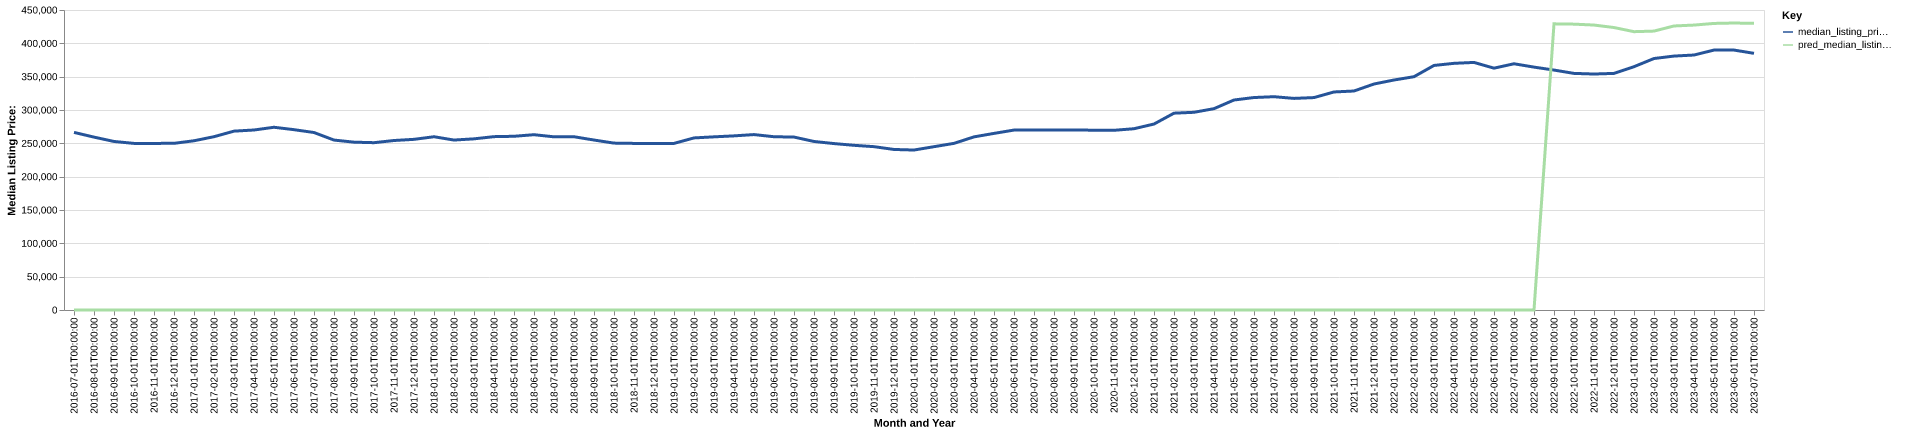

Source data for this figure (header and first rows):
date, time_idx, median_listing_price, thirty_year_interest_rate_five, month, county_name, active_listing_count, median_days_on_market, pred_median_listing_price, month_year
2016-07-01, 0, 266400, 3.72, 7, Fargo, ND-MN, 906.0, 46.0, 0, Jul-2016
2016-08-01, 1, 259325, 3.73, 8, Fargo, ND-MN, 1004, 46.0, 0, Aug-2016
2016-09-01, 2, 252800, 3.66, 9, Fargo, ND-MN, 1071, 48.0, 0, Sep-2016
2016-10-01, 3, 249900, 3.64, 10, Fargo, ND-MN, 1083, 51.0, 0, Oct-2016
2016-11-01, 4, 249900, 3.66, 11, Fargo, ND-MN, 1054, 60.0, 0, Nov-2016
2016-12-01, 5, 250000, 3.48, 12, Fargo, ND-MN, 906.0, 78.0, 0, Dec-2016
2017-01-01, 6, 253850, 3.45, 1, Fargo, ND-MN, 830.0, 74.0, 0, Jan-2017
2017-02-01, 7, 259950, 3.5, 2, Fargo, ND-MN, 841.0, 63.0, 0, Feb-2017
2017-03-01, 8, 268287, 3.52, 3, Fargo, ND-MN, 903.0, 52.0, 0, Mar-2017
2017-04-01, 9, 270000, 4.03, 4, Fargo, ND-MN, 971.0, 45.0, 0, Apr-2017
2017-05-01, 10, 274100, 4.32, 5, Fargo, ND-MN, 1081, 46.0, 0, May-2017
2017-06-01, 11, 270495, 4.2, 6, Fargo, ND-MN, 1138, 47.0, 0, Jun-2017
2017-07-01, 12, 266223, 4.19, 7, Fargo, ND-MN, 1190, 52.0, 0, Jul-2017
2017-08-01, 13, 254898, 4.3, 8, Fargo, ND-MN, 1225, 55.0, 0, Aug-2017
2017-09-01, 14, 251750, 4.1, 9, Fargo, ND-MN, 1247, 57.0, 0, Sep-2017
2017-10-01, 15, 250976, 4.05, 10, Fargo, ND-MN, 1207, 62.0, 0, Oct-2017
2017-11-01, 16, 254232, 3.94, 11, Fargo, ND-MN, 1114, 72.0, 0, Nov-2017
2017-12-01, 17, 255990, 4.03, 12, Fargo, ND-MN, 997.0, 91.0, 0, Dec-2017
2018-01-01, 18, 259875, 3.93, 1, Fargo, ND-MN, 848.0, 88.0, 0, Jan-2018
2018-02-01, 19, 254923, 3.83, 2, Fargo, ND-MN, 870.0, 48.0, 0, Feb-2018
2018-03-01, 20, 256731, 3.94, 3, Fargo, ND-MN, 873.0, 53.0, 0, Mar-2018
2018-04-01, 21, 260031, 3.95, 4, Fargo, ND-MN, 930.0, 46.0, 0, Apr-2018
2018-05-01, 22, 260581, 3.99, 5, Fargo, ND-MN, 1051, 39.0, 0, May-2018
2018-06-01, 23, 262950, 4.15, 6, Fargo, ND-MN, 1132, 40.0, 0, Jun-2018
2018-07-01, 24, 259775, 4.4, 7, Fargo, ND-MN, 1166, 49.0, 0, Jul-2018
2018-08-01, 25, 259900, 4.46, 8, Fargo, ND-MN, 1205, 55.0, 0, Aug-2018
2018-09-01, 26, 254945, 4.58, 9, Fargo, ND-MN, 1232, 58.0, 0, Sep-2018
2018-10-01, 27, 250336, 4.66, 10, Fargo, ND-MN, 1216, 65.0, 0, Oct-2018
2018-11-01, 28, 249900, 4.62, 11, Fargo, ND-MN, 1154, 73.0, 0, Nov-2018
2018-12-01, 29, 249900, 4.54, 12, Fargo, ND-MN, 1014, 85.0, 0, Dec-2018
2019-01-01, 30, 249900, 4.6, 1, Fargo, ND-MN, 893.0, 86.0, 0, Jan-2019
2019-02-01, 31, 258120, 4.72, 2, Fargo, ND-MN, 914.0, 78.0, 0, Feb-2019
2019-03-01, 32, 259734, 4.9, 3, Fargo, ND-MN, 984.0, 60.0, 0, Mar-2019
2019-04-01, 33, 261197, 4.94, 4, Fargo, ND-MN, 1074, 46.0, 0, Apr-2019
2019-05-01, 34, 263125, 4.75, 5, Fargo, ND-MN, 1229, 39.0, 0, May-2019
2019-06-01, 35, 259900, 4.51, 6, Fargo, ND-MN, 1296, 46.0, 0, Jun-2019
2019-07-01, 36, 259409, 4.41, 7, Fargo, ND-MN, 1307, 57.0, 0, Jul-2019
2019-08-01, 37, 252793, 4.41, 8, Fargo, ND-MN, 1341, 58.0, 0, Aug-2019
2019-09-01, 38, 249634, 4.2, 9, Fargo, ND-MN, 1366, 60.0, 0, Sep-2019
2019-10-01, 39, 247029, 4.14, 10, Fargo, ND-MN, 1383, 61.0, 0, Oct-2019
2019-11-01, 40, 245000, 3.84, 11, Fargo, ND-MN, 1292, 69.0, 0, Nov-2019
2019-12-01, 41, 240813, 3.81, 12, Fargo, ND-MN, 1113, 87.0, 0, Dec-2019
2020-01-01, 42, 239945, 3.75, 1, Fargo, ND-MN, 954.0, 95.0, 0, Jan-2020
2020-02-01, 43, 245000, 3.73, 2, Fargo, ND-MN, 896.0, 91.0, 0, Feb-2020
2020-03-01, 44, 249950, 3.78, 3, Fargo, ND-MN, 925.0, 65.0, 0, Mar-2020
2020-04-01, 45, 259700, 3.75, 4, Fargo, ND-MN, 947.0, 59.0, 0, Apr-2020
2020-05-01, 46, 264900, 3.74, 5, Fargo, ND-MN, 933.0, 57.0, 0, May-2020
2020-06-01, 47, 269925, 3.72, 6, Fargo, ND-MN, 932.0, 45.0, 0, Jun-2020
2020-07-01, 48, 269900, 3.49, 7, Fargo, ND-MN, 872.0, 46.0, 0, Jul-2020
2020-08-01, 49, 269900, 3.65, 8, Fargo, ND-MN, 875.0, 51.0, 0, Aug-2020
2020-09-01, 50, 269881, 3.33, 9, Fargo, ND-MN, 848.0, 50.0, 0, Sep-2020
2020-10-01, 51, 269778, 3.28, 10, Fargo, ND-MN, 812.0, 57.0, 0, Oct-2020
2020-11-01, 52, 269545, 3.21, 11, Fargo, ND-MN, 749.0, 67.0, 0, Nov-2020
2020-12-01, 53, 271912, 3.07, 12, Fargo, ND-MN, 662.0, 83.0, 0, Dec-2020
2021-01-01, 54, 278943, 2.99, 1, Fargo, ND-MN, 537.0, 71.0, 0, Jan-2021
2021-02-01, 55, 295236, 2.93, 2, Fargo, ND-MN, 454.0, 47.0, 0, Feb-2021
2021-03-01, 56, 296554, 2.88, 3, Fargo, ND-MN, 438.0, 47.0, 0, Mar-2021
2021-04-01, 57, 302000, 2.84, 4, Fargo, ND-MN, 455.0, 36.0, 0, Apr-2021
2021-05-01, 58, 315000, 2.71, 5, Fargo, ND-MN, 451.0, 33.0, 0, May-2021
2021-06-01, 59, 318700, 2.79, 6, Fargo, ND-MN, 506.0, 32.0, 0, Jun-2021
... 25 more rows
